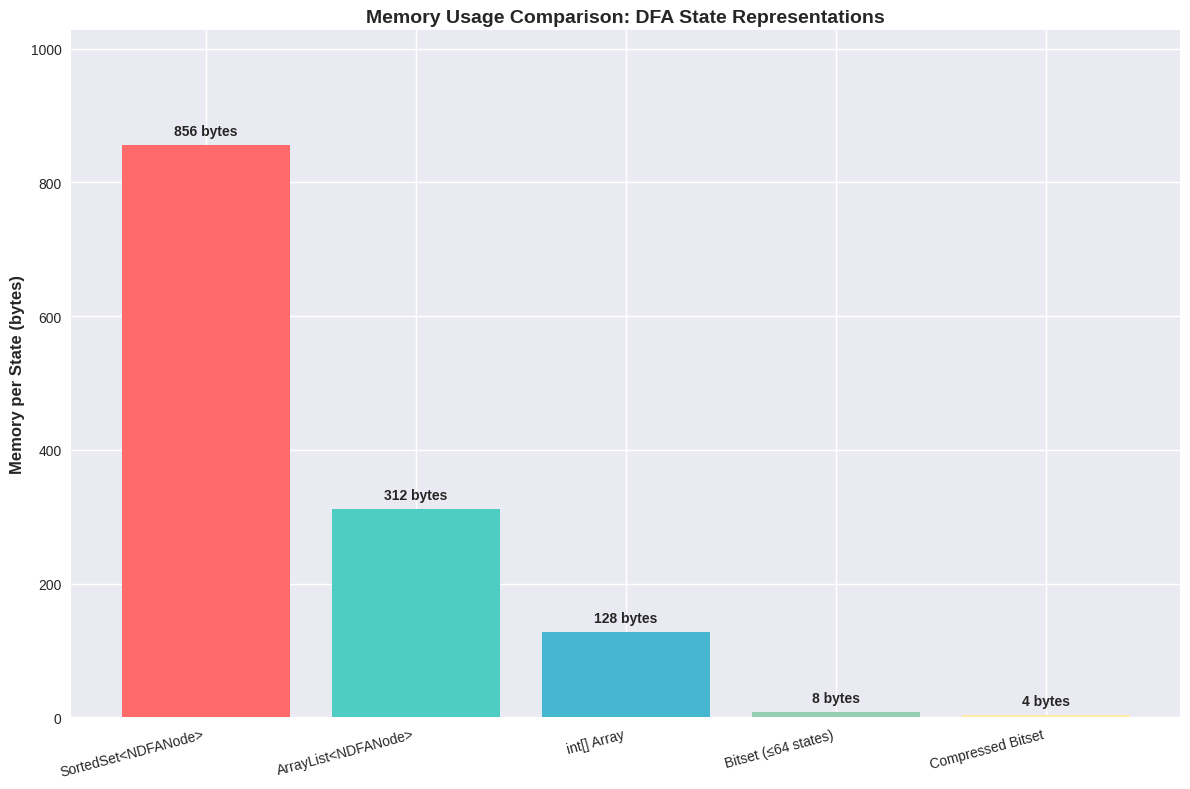

The matplotlib source for this figure: (Note: this script raises an exception after producing the figure.)
#!/usr/bin/env python3
"""
Generate performance comparison charts for DFA state representations.
"""

import matplotlib.pyplot as plt
import numpy as np
import seaborn as sns

# Set style
plt.style.use('seaborn-v0_8')
sns.set_palette("husl")

def generate_memory_usage_comparison():
    """Generate memory usage comparison chart."""
    
    # Data for different state representation methods
    methods = ['SortedSet<NDFANode>', 'ArrayList<NDFANode>', 'int[] Array', 'Bitset (≤64 states)', 'Compressed Bitset']
    memory_per_state = [856, 312, 128, 8, 4]  # bytes per state
    
    fig, ax = plt.subplots(figsize=(12, 8))
    bars = ax.bar(methods, memory_per_state, color=['#ff6b6b', '#4ecdc4', '#45b7d1', '#96ceb4', '#ffeaa7'])
    
    # Add value labels on bars
    for bar, value in zip(bars, memory_per_state):
        height = bar.get_height()
        ax.text(bar.get_x() + bar.get_width()/2., height + 10,
                f'{value} bytes', ha='center', va='bottom', fontweight='bold')
    
    ax.set_ylabel('Memory per State (bytes)', fontsize=12, fontweight='bold')
    ax.set_title('Memory Usage Comparison: DFA State Representations', fontsize=14, fontweight='bold')
    ax.set_ylim(0, max(memory_per_state) * 1.2)
    
    # Rotate x-axis labels for better readability
    plt.xticks(rotation=15, ha='right')
    plt.tight_layout()
    plt.savefig('../illustrations/memory_usage_comparison.png', dpi=300, bbox_inches='tight')
    plt.close()

def generate_performance_scaling():
    """Generate performance scaling chart for different state counts."""
    
    state_counts = np.array([10, 50, 100, 500, 1000, 5000, 10000])
    
    # Time complexity for different operations (normalized)
    sortedset_lookup = state_counts * np.log(state_counts)  # O(log n)
    array_linear = state_counts  # O(n) for unsorted
    array_binary = np.log2(state_counts)  # O(log n) for sorted
    bitset_constant = np.ones_like(state_counts)  # O(1)
    
    fig, ax = plt.subplots(figsize=(12, 8))
    
    ax.plot(state_counts, sortedset_lookup, 'o-', label='SortedSet lookup', linewidth=2, markersize=6)
    ax.plot(state_counts, array_linear, 's-', label='Array linear scan', linewidth=2, markersize=6)
    ax.plot(state_counts, array_binary, '^-', label='Array binary search', linewidth=2, markersize=6)
    ax.plot(state_counts, bitset_constant, 'd-', label='Bitset operation', linewidth=2, markersize=6)
    
    ax.set_xlabel('Number of States', fontsize=12, fontweight='bold')
    ax.set_ylabel('Relative Time Complexity', fontsize=12, fontweight='bold')
    ax.set_title('Performance Scaling: State Operations', fontsize=14, fontweight='bold')
    ax.set_xscale('log')
    ax.set_yscale('log')
    ax.legend(fontsize=11)
    ax.grid(True, alpha=0.3)
    
    plt.tight_layout()
    plt.savefig('../illustrations/performance_scaling.png', dpi=300, bbox_inches='tight')
    plt.close()

def generate_minimization_benefits():
    """Generate chart showing benefits of state minimization."""
    
    pattern_counts = [10, 50, 100, 500, 1000]
    
    # Simulated data based on typical DFA behavior
    original_states = [p * 15 for p in pattern_counts]  # ~15 states per pattern
    minimized_states = [p * 8 for p in pattern_counts]  # ~8 states after minimization
    reduction_percent = [(o - m) / o * 100 for o, m in zip(original_states, minimized_states)]
    
    fig, (ax1, ax2) = plt.subplots(1, 2, figsize=(15, 6))
    
    # State count comparison
    width = 0.35
    x = np.arange(len(pattern_counts))
    
    bars1 = ax1.bar(x - width/2, original_states, width, label='Before Minimization', alpha=0.8)
    bars2 = ax1.bar(x + width/2, minimized_states, width, label='After Minimization', alpha=0.8)
    
    ax1.set_xlabel('Number of Patterns', fontweight='bold')
    ax1.set_ylabel('DFA States', fontweight='bold')
    ax1.set_title('State Count Before vs After Minimization', fontweight='bold')
    ax1.set_xticks(x)
    ax1.set_xticklabels(pattern_counts)
    ax1.legend()
    ax1.grid(True, alpha=0.3)
    
    # Reduction percentage
    bars3 = ax2.bar(pattern_counts, reduction_percent, color='#27ae60', alpha=0.8)
    ax2.set_xlabel('Number of Patterns', fontweight='bold')
    ax2.set_ylabel('State Reduction (%)', fontweight='bold')
    ax2.set_title('State Reduction Through Minimization', fontweight='bold')
    ax2.grid(True, alpha=0.3)
    
    # Add percentage labels on bars
    for bar, value in zip(bars3, reduction_percent):
        height = bar.get_height()
        ax2.text(bar.get_x() + bar.get_width()/2., height + 0.5,
                f'{value:.1f}%', ha='center', va='bottom', fontweight='bold')
    
    plt.tight_layout()
    plt.savefig('../illustrations/minimization_benefits.png', dpi=300, bbox_inches='tight')
    plt.close()

def generate_gc_impact():
    """Generate garbage collection impact chart."""
    
    time_minutes = np.linspace(0, 60, 100)
    
    # Simulate memory usage over time
    # Without GC: monotonic increase with occasional spikes
    without_gc = 100 + time_minutes * 8 + 50 * np.sin(time_minutes / 5) * np.exp(time_minutes / 30)
    
    # With periodic GC: sawtooth pattern with lower average
    with_gc = 100 + (time_minutes * 3) % 50 + 20 * np.sin(time_minutes / 2)
    
    # With intelligent GC + minimization: even lower and more stable
    with_smart_gc = 80 + (time_minutes * 1.5) % 30 + 10 * np.sin(time_minutes / 3)
    
    fig, ax = plt.subplots(figsize=(12, 8))
    
    ax.plot(time_minutes, without_gc, label='No State GC', linewidth=2, alpha=0.8)
    ax.plot(time_minutes, with_gc, label='Periodic State GC', linewidth=2, alpha=0.8)
    ax.plot(time_minutes, with_smart_gc, label='Intelligent GC + Minimization', linewidth=2, alpha=0.8)
    
    ax.set_xlabel('Runtime (minutes)', fontsize=12, fontweight='bold')
    ax.set_ylabel('Memory Usage (MB)', fontsize=12, fontweight='bold')
    ax.set_title('Long-running Memory Usage: Impact of State Garbage Collection', fontsize=14, fontweight='bold')
    ax.legend(fontsize=11)
    ax.grid(True, alpha=0.3)
    
    # Add annotations
    ax.annotate('Memory explosion without GC', 
                xy=(45, without_gc[90]), xytext=(35, 400),
                arrowprops=dict(arrowstyle='->', color='red', lw=1.5),
                fontsize=10, color='red', fontweight='bold')
    
    ax.annotate('Stable with smart GC', 
                xy=(50, with_smart_gc[95]), xytext=(40, 150),
                arrowprops=dict(arrowstyle='->', color='green', lw=1.5),
                fontsize=10, color='green', fontweight='bold')
    
    plt.tight_layout()
    plt.savefig('../illustrations/gc_impact.png', dpi=300, bbox_inches='tight')
    plt.close()

if __name__ == '__main__':
    # Generate all charts
    print("Generating memory usage comparison chart...")
    generate_memory_usage_comparison()
    
    print("Generating performance scaling chart...")
    generate_performance_scaling()
    
    print("Generating minimization benefits chart...")
    generate_minimization_benefits()
    
    print("Generating GC impact chart...")
    generate_gc_impact()
    
    print("All charts generated successfully!")